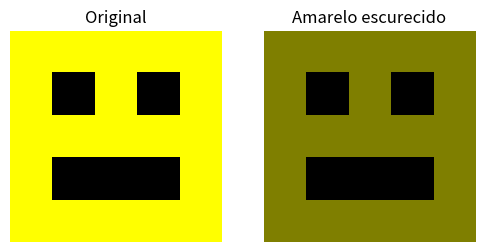

Write Python code to recreate this figure.
# -*- coding: utf-8 -*-
"""Desenhando Emojis com Dados

1. Emoji 5x5 em RGB: escurece os pixels amarelos e mostra antes/depois.
2. Biblioteca musical: transpõe matrizes guardadas em tuplas.
3. Playlist de imagens: altera pixels e manipula a lista de imagens.

Autor: Matheus Montagner
"""

import copy

import matplotlib.pyplot as plt

# ---------------------------------------------------------------
# 1. Emoji 5x5
# ---------------------------------------------------------------
emoji_data = {
    "nome": "Smile",
    "grade": [
        [(255,255,0), (255,255,0), (255,255,0), (255,255,0), (255,255,0)],
        [(255,255,0), (0,0,0),     (255,255,0), (0,0,0),     (255,255,0)],
        [(255,255,0), (255,255,0), (255,255,0), (255,255,0), (255,255,0)],
        [(255,255,0), (0,0,0),     (0,0,0),     (0,0,0),     (255,255,0)],
        [(255,255,0), (255,255,0), (255,255,0), (255,255,0), (255,255,0)]
    ]
}

# Guarda uma cópia da grade original para comparar no final
grade_original = copy.deepcopy(emoji_data["grade"])

nova_grade = []

for chave, valor in emoji_data.items():
    if chave == "grade":
        for linha in valor:
            nova_linha = []
            for pixel in linha:

                # Pixel amarelo: divide cada canal por 2 (fica mais escuro)
                if pixel == (255, 255, 0):
                    r, g, b = pixel
                    novo_pixel = (r // 2, g // 2, b // 2)
                    nova_linha.append(novo_pixel)
                else:
                    nova_linha.append(pixel)

            nova_grade.append(nova_linha)

emoji_data["grade"] = nova_grade

for linha in emoji_data["grade"]:
    print(linha)

# ---------------------------------------------------------------
# 2. Biblioteca musical: transposição de matrizes
# ---------------------------------------------------------------
biblioteca_musical = {
    "Toques": [
        {"Alegre": ([440, 480], [520, 560])},
        {"Triste": ([200, 150], [100, 50])}
    ]
}

for item in biblioteca_musical["Toques"]:
    for nome, matriz in item.items():

        nova_matriz = []
        linhas = list(matriz)

        # Linhas viram colunas
        for i in range(len(linhas[0])):
            nova_linha = []
            for j in range(len(linhas)):
                nova_linha.append(linhas[j][i])
            nova_matriz.append(nova_linha)

        item.update({nome: nova_matriz})

for item in biblioteca_musical["Toques"]:
    print(item)

# ---------------------------------------------------------------
# 3. Playlist de imagens
# ---------------------------------------------------------------
playlist = {
    "nome": "Mix Emoji",
    "imagens": [
        {
            "titulo": "Sol",
            "pixels": [
                [(255,255,0), (255,255,0)],
                [(255,255,0), (0,0,0)]
            ]
        },
        {
            "titulo": "Noite",
            "pixels": [
                [(0,0,0), (255,255,0)],
                [(255,255,0), (255,255,0)]
            ]
        }
    ]
}

for chave in playlist.keys():
    if chave == "imagens":
        for imagem in playlist[chave]:
            for linha in imagem["pixels"]:
                for i in range(len(linha)):
                    pixel = linha[i]

                    if pixel == (255,255,0):
                        r, g, b = pixel
                        linha[i] = (r//2, g//2, b//2)

# Insere uma imagem no início e remove a última
playlist["imagens"].insert(0, {
    "titulo": "Novo",
    "pixels": [[(0,0,0)]]
})
playlist["imagens"].pop()

for img in playlist["imagens"]:
    print(img["titulo"], img["pixels"])

# ---------------------------------------------------------------
# Visualização: emoji antes e depois do filtro
# ---------------------------------------------------------------
fig, (antes, depois) = plt.subplots(1, 2, figsize=(6, 3))

antes.imshow(grade_original)
antes.set_title("Original")
antes.axis("off")

depois.imshow(emoji_data["grade"])
depois.set_title("Amarelo escurecido")
depois.axis("off")

plt.show()
